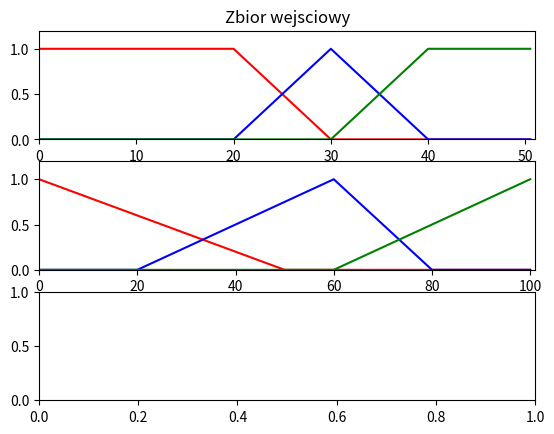

Here is the Python script that generated this plot: (Note: this script raises an exception after producing the figure.)
import numpy as np
import matplotlib.pyplot as plt


def trap(x, a, x1, x2, b):
    try:
        if x >= a and x <= x1:
            return (x - a) / (x1 - a)
        elif x >= x1 and x <= x2:
            return 1
        elif x >= x2 and x <= b:
            return (b - x) / (b - x2)
        return 0
    except ZeroDivisionError:
        return 1

def triangle(x, a, x0, b):
    try:
        if x > a and x <= x0:
            return (x - a) / (x0 - a)
        elif x >= x0 and x <= b:
            return (b - x) / (b - x0)
        return 0
    except ZeroDivisionError:
        return 0

def BlurData(data, point):
    for i in data:
        if i[0][0] == point:
            return [i[y][1] for y in range(data.shape[1])]

def BlurResult(dataIn,dataOut, point, dysk1, dysk2):
    ans = np.zeros((int(101/dysk2),3,2))
    res = BlurData(dataIn, point)
    for y, i in enumerate(dataOut):
        for x, j in enumerate(i):
            ans[y][x][0] = dataOut[y][x][0]
            ans[y][x][1] = min(res[x], dataOut[y][x][1])
    return ans
    
def setMax(*args):
    return max([i for i in args])

def Focus(dataIn):
    top = sum([dataIn[y][0][1] * dataIn[y][0][0] for y in range(len(dataIn))])
    bot = sum([dataIn[y][0][1] for y in range(len(dataIn))])
    return top / bot

dyskretyzacja = 0.5
dysk1= dyskretyzacja
wartosci = 51
l = np.zeros((int(wartosci/dyskretyzacja),3,2))
for i in range(0,int(wartosci/dyskretyzacja)):
    l[i,0] = (i * dyskretyzacja, trap(i * dyskretyzacja, 0, 0, 20, 30))
    l[i,1] = (i * dyskretyzacja, triangle(i * dyskretyzacja, 20, 30, 40))
    l[i,2] = (i * dyskretyzacja, trap(i * dyskretyzacja, 30, 40, wartosci, wartosci))

fig2, (ax1, ax2, ax3) = plt.subplots(nrows=3, ncols=1)
#fig1, ax1 = plt.subplots()
ax1.plot(l[:,0][:,0],l[:,0][:,1],'r')
ax1.plot(l[:,1][:,0],l[:,1][:,1],'b')
ax1.plot(l[:,2][:,0],l[:,2][:,1],'g')
ax1.axis([0,wartosci,0,1.2])
ax1.set_title("Zbior wejsciowy")
#ax1.xticks([i * 5 for i in range(11)])


dyskretyzacja = 1
dysk2 = dyskretyzacja
wartosci = 101
l2 = np.zeros((int(wartosci/dyskretyzacja),3,2))
for i in range(0,int(wartosci/dyskretyzacja)):
    l2[i,0] = (i * dyskretyzacja, triangle(i * dyskretyzacja, 0, 0, 50))
    l2[i,1] =  (i * dyskretyzacja, triangle(i * dyskretyzacja, 20, 60, 80))
    l2[i,2] = (i * dyskretyzacja, triangle(i * dyskretyzacja, 60, 100, 110))


ax2.plot(l2[:,0][:,0],l2[:,0][:,1],'r')
ax2.plot(l2[:,1][:,0],l2[:,1][:,1],'b')
ax2.plot(l2[:,2][:,0],l2[:,2][:,1],'g')
ax2.axis([0,wartosci,0,1.2])
ax2.set_xlabel("Zbior wyjsciowy")


t = float(input( 'Podaj x: '))
temp = BlurResult(l, l2, t, 0.5, 1)
ax3.plot(temp[:,0][:,0],temp[:,0][:,1],'r')
ax3.plot(temp[:,1][:,0],temp[:,1][:,1],'b')
ax3.plot(temp[:,2][:,0],temp[:,2][:,1],'g')
ax3.axis([0,wartosci,0,1.2])
#c

plt.figure()
sumtemp = np.zeros((int(wartosci/dysk2),1,2))
for y, line in enumerate(temp):
    sumtemp[y][0][0] = temp[y][0][0]
    sumtemp[y][0][1] = setMax(temp[y][0][1],temp[y][1][1],temp[y][2][1])
#print(temp[:,0][:,1])
plt.plot(sumtemp[:,0][:,0],sumtemp[:,0][:,1],'r')
plt.axis([0,wartosci,0,1.2])
plt.xticks([i * 10 for i in range(11)])
print(Focus(sumtemp))
